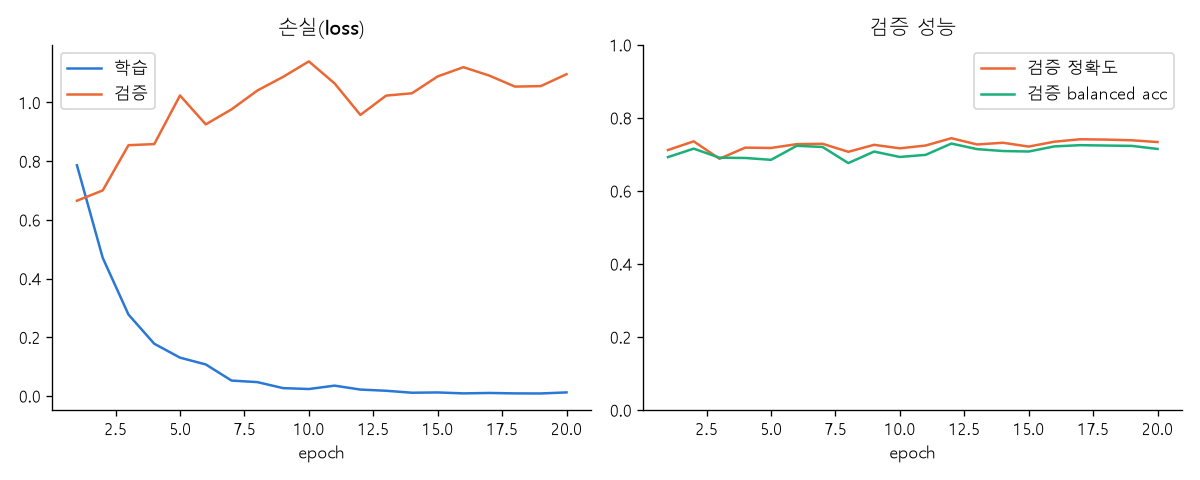

The table this chart was drawn from, first rows:
epoch, train_loss, train_acc, train_bal_acc, val_loss, val_acc, val_bal_acc
1, 0.7859, 0.6463, 0.6103, 0.6651, 0.7118, 0.6925
2, 0.4707, 0.8102, 0.7978, 0.7002, 0.7357, 0.7157
3, 0.2773, 0.8973, 0.8934, 0.8543, 0.688, 0.691
4, 0.1779, 0.9326, 0.9286, 0.858, 0.7185, 0.6902
5, 0.1304, 0.9594, 0.9586, 1.024, 0.7176, 0.6851
6, 0.1073, 0.9653, 0.9622, 0.9252, 0.7281, 0.7235
7, 0.05238, 0.9831, 0.9834, 0.9764, 0.729, 0.7203
8, 0.04714, 0.9844, 0.984, 1.04, 0.7071, 0.6762
9, 0.02668, 0.9944, 0.9942, 1.087, 0.7261, 0.7077
10, 0.0236, 0.9947, 0.9949, 1.14, 0.7166, 0.6929
11, 0.03512, 0.99, 0.9898, 1.065, 0.7242, 0.6987
12, 0.02173, 0.9931, 0.993, 0.9575, 0.7443, 0.7296
13, 0.01767, 0.9963, 0.9961, 1.023, 0.7271, 0.7144
14, 0.011, 0.9966, 0.9964, 1.031, 0.7319, 0.7092
15, 0.01192, 0.9966, 0.9962, 1.089, 0.7214, 0.7078
16, 0.008744, 0.9969, 0.9972, 1.12, 0.7347, 0.7219
17, 0.01017, 0.9981, 0.9978, 1.091, 0.7414, 0.7252
18, 0.008716, 0.9978, 0.9979, 1.054, 0.7405, 0.7242
19, 0.008459, 0.9981, 0.9982, 1.056, 0.7385, 0.7233
20, 0.01209, 0.9975, 0.9971, 1.096, 0.7338, 0.7149
총 학습 시간(분), 6.7
